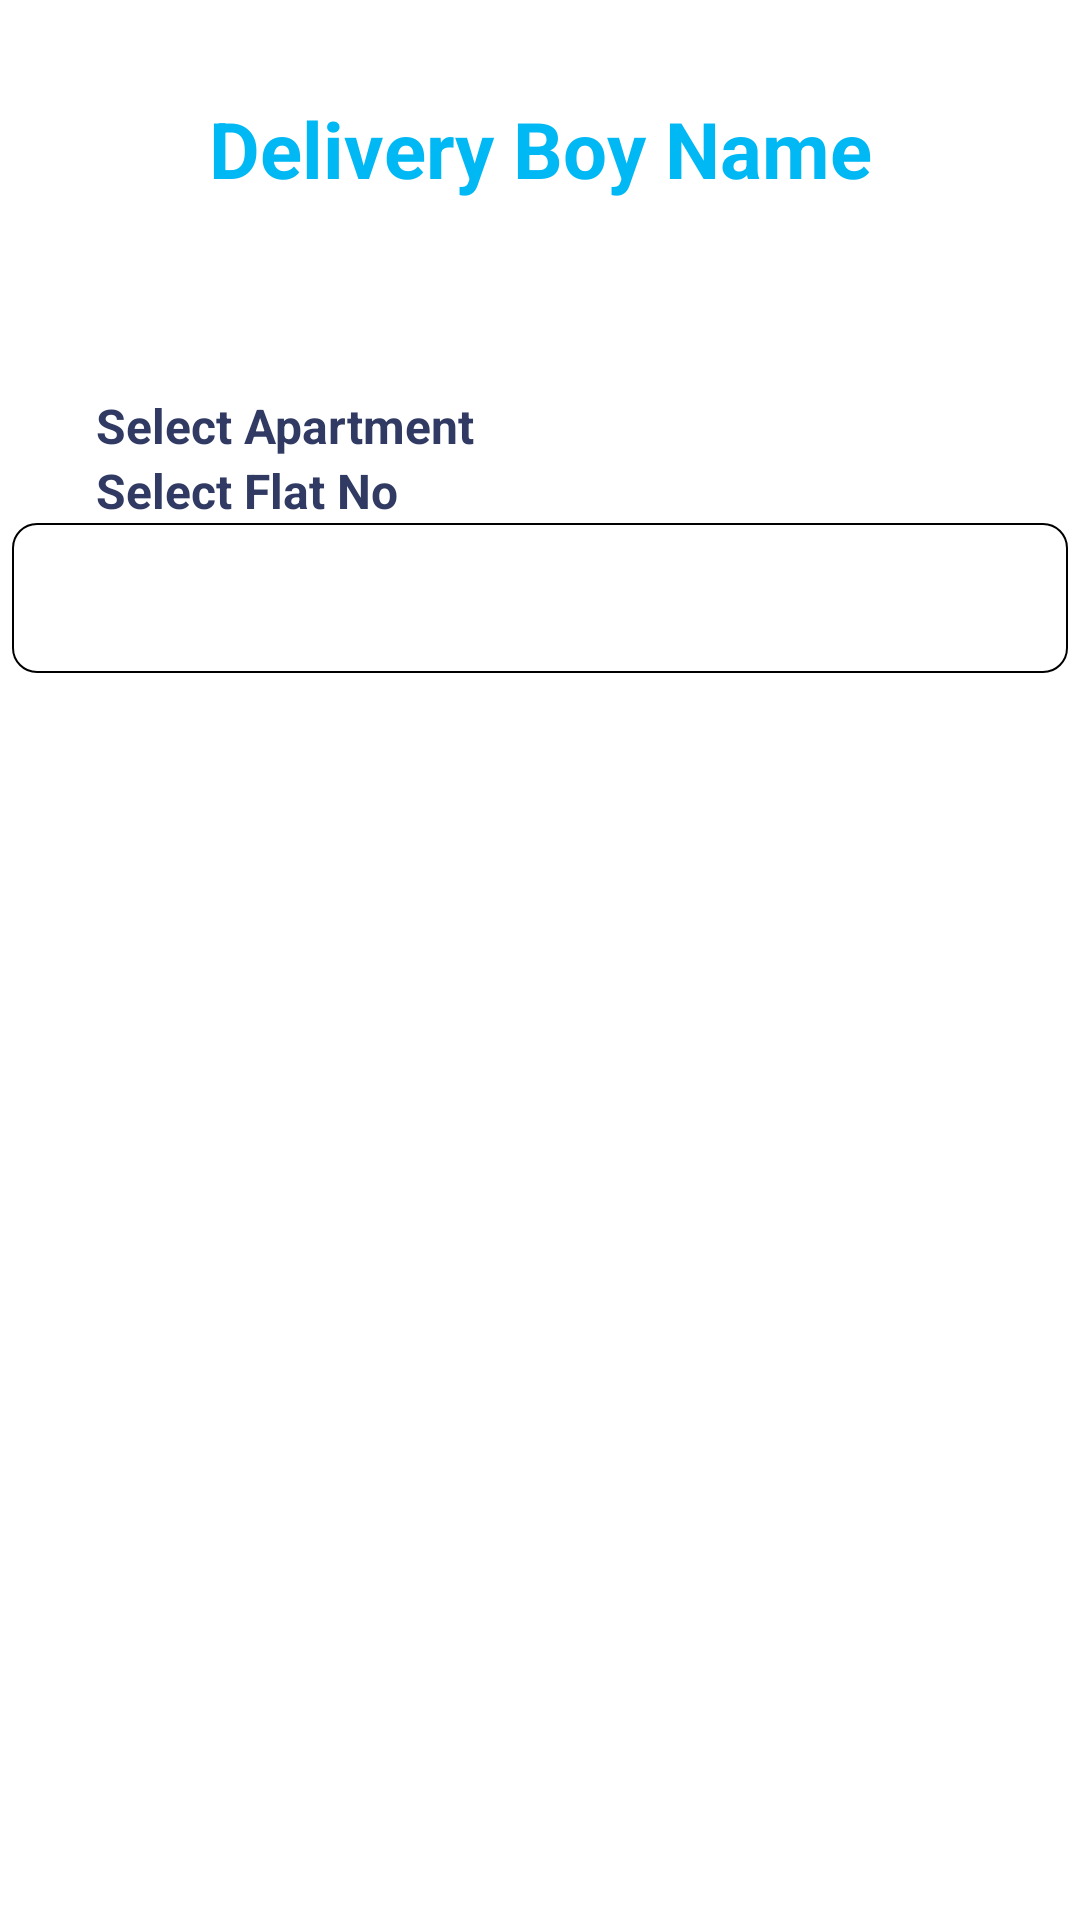

Android layout source for this screen:
<!-- AndroidManifest.xml: application theme AppTheme -->
<!-- res/layout/activity_delivery_boy.xml -->
<?xml version="1.0" encoding="utf-8"?>
<LinearLayout
    android:background="@color/white"
    android:orientation="vertical"
    android:gravity="center_horizontal"
    xmlns:android="http://schemas.android.com/apk/res/android"
    xmlns:app="http://schemas.android.com/apk/res-auto"
    xmlns:tools="http://schemas.android.com/tools"
    android:layout_width="match_parent"
    android:layout_height="match_parent"
    tools:context=".activity.DeliveryBoyActivity">

    <TextView
        android:id="@+id/tvDbName"
        style="@style/tv_label"
        android:textSize="26sp"
        android:padding="32dp"
        android:textColor="@color/colorPrimary"
        android:text="Delivery Boy Name" />
    <TextView
        android:layout_marginTop="32dp"
        style="@style/tv_label"
        android:gravity="start"
        android:paddingStart="32dp"
        android:paddingEnd="32dp"
        android:textColor="@color/colorPrimaryDark"
        android:text="@string/select_apartment" />

        <android.support.v7.widget.RecyclerView
            android:id="@+id/rvDbApartList"
            android:layout_width="wrap_content"
            android:layout_height="wrap_content"/>
        <TextView
            style="@style/tv_label"
            android:gravity="start"
            android:paddingStart="32dp"
            android:paddingEnd="32dp"
            android:textColor="@color/colorPrimaryDark"
            android:text="@string/select_flat_no" />

        <RelativeLayout
            style="@style/rl_spinner_main">

            <Spinner
                android:id="@+id/spn_db_flats"
                style="@style/spinner_main" />

            <ImageView
                android:layout_width="wrap_content"
                android:layout_height="wrap_content"
                android:layout_alignParentEnd="true"
                android:layout_centerVertical="true"
                android:src="@drawable/ic_arrow_down" />
        </RelativeLayout>

    <LinearLayout
        android:id="@+id/llDbOrders"
        android:visibility="gone"
        android:gravity="center_horizontal"
        android:layout_marginTop="@dimen/margin_top"
        android:orientation="vertical"
        android:layout_width="match_parent"
        android:layout_height="wrap_content">
        <TextView
            style="@style/tv_label"
            android:layout_height="wrap_content"
            android:gravity="start"
            android:paddingStart="32dp"
            android:paddingEnd="32dp"
            android:textColor="@color/colorPrimaryDark"
            android:text="@string/select_service" />

        <LinearLayout
            android:orientation="horizontal"
            android:layout_width="wrap_content"
            android:layout_height="wrap_content">

        <LinearLayout
    android:layout_margin="@dimen/margin_top"
    android:orientation="vertical"
    android:gravity="center"
    android:layout_width="wrap_content"
    android:layout_height="wrap_content">


            <ImageView
                android:background="@drawable/bg_btn_main_db"
                android:scaleType="fitXY"
                android:id="@+id/ivDbMyOrder"
                android:layout_width="150dp"
                android:layout_height="150dp"
                android:src="@drawable/ic_pro_orders" />


        <TextView
            android:layout_width="wrap_content"
            android:layout_height="wrap_content"
            android:textSize="14sp"
            android:text="My Order"
            android:background="@drawable/bg_primary"
            android:layout_marginTop="@dimen/margin_top"
            android:paddingEnd="@dimen/margin_top"
            android:paddingStart="@dimen/margin_top"
            android:textColor="@color/white"
            android:textStyle="bold"
            />

</LinearLayout>
<LinearLayout
    android:layout_margin="@dimen/margin_top"
    android:gravity="center"
    android:orientation="vertical"
    android:layout_width="wrap_content"
    android:layout_height="wrap_content">


            <ImageView
                android:background="@drawable/bg_btn_main_db"
                android:scaleType="fitXY"
                android:id="@+id/ivDbNewOrder"
                android:layout_width="150dp"
                android:layout_height="150dp"
                android:src="@drawable/ic_pro_add_cart" />


        <TextView
            android:background="@drawable/bg_primary"
            android:layout_width="wrap_content"
            android:layout_height="wrap_content"
            android:textSize="14sp"
            android:layout_marginTop="@dimen/margin_top"
            android:paddingEnd="@dimen/margin_top"
            android:paddingStart="@dimen/margin_top"
            android:text="New Order"
            android:textColor="@color/white"
            android:textStyle="bold"
            />

</LinearLayout>
        </LinearLayout>
    </LinearLayout>

</LinearLayout>
<!-- resources referenced by this layout -->
<resources>
  <color name="colorPrimary">#00b8f4</color>
  <color name="colorPrimaryDark">#303a63</color>
  <color name="white">#ffffff</color>
  <!-- drawable bg_btn_main_db (drawable) -->
  <?xml version="1.0" encoding="utf-8"?>
  <selector xmlns:android="http://schemas.android.com/apk/res/android">
      <item android:state_pressed="true" >
          <shape>
              <solid
                  android:color="@color/light_grey" />
              <stroke
                  android:width=".5dp"
                  android:color="@color/black" />
              <corners
                  android:radius="8dp" />
          </shape>
      </item>
      <item>
          <shape>
              <solid
                  android:color="@color/white" />
              <stroke
                  android:width=".5dp"
                  android:color="@color/black" />
              <corners
                  android:radius="8dp" />
          </shape>
      </item>
  </selector>
  <!-- drawable bg_primary (drawable) -->
  <shape xmlns:android="http://schemas.android.com/apk/res/android"
      android:shape="rectangle">
      <gradient
          android:centerColor="@color/colorPrimary"
          android:endColor="@color/colorPrimary"
          android:startColor="@color/colorPrimary"
          />
      <corners
          android:radius="4dp"/>
  
  </shape>
  <!-- drawable ic_pro_orders (drawable) -->
  <vector xmlns:android="http://schemas.android.com/apk/res/android"
          android:width="24dp"
          android:height="24dp"
          android:viewportWidth="24.0"
          android:viewportHeight="24.0"
      android:tint="@color/colorPrimary">
      <path
          android:fillColor="#FF000000"
          android:pathData="M20,6h-2.18c0.11,-0.31 0.18,-0.65 0.18,-1 0,-1.66 -1.34,-3 -3,-3 -1.05,0 -1.96,0.54 -2.5,1.35l-0.5,0.67 -0.5,-0.68C10.96,2.54 10.05,2 9,2 7.34,2 6,3.34 6,5c0,0.35 0.07,0.69 0.18,1L4,6c-1.11,0 -1.99,0.89 -1.99,2L2,19c0,1.11 0.89,2 2,2h16c1.11,0 2,-0.89 2,-2L22,8c0,-1.11 -0.89,-2 -2,-2zM15,4c0.55,0 1,0.45 1,1s-0.45,1 -1,1 -1,-0.45 -1,-1 0.45,-1 1,-1zM9,4c0.55,0 1,0.45 1,1s-0.45,1 -1,1 -1,-0.45 -1,-1 0.45,-1 1,-1zM20,19L4,19v-2h16v2zM20,14L4,14L4,8h5.08L7,10.83 8.62,12 11,8.76l1,-1.36 1,1.36L15.38,12 17,10.83 14.92,8L20,8v6z"/>
  </vector>
  <string name="select_apartment">Select Apartment</string>
  <string name="select_flat_no">Select Flat No</string>
  <string name="select_service">Select Service</string>
  <style name="rl_spinner_main">
          <item name="android:layout_marginEnd">4dp</item>
          <item name="android:layout_marginStart">4dp</item>
          <item name="android:layout_height">50dp</item>
          <item name="android:background">@drawable/bg_btn_main_db</item>
          <item name="android:layout_width">match_parent</item>
      </style>
  <style name="spinner_main">
          <item name="android:background">@android:color/transparent</item>
          <item name="android:spinnerMode">dropdown</item>
          <item name="android:layout_height">50dp</item>
          <item name="android:layout_width">match_parent</item>
      </style>
  <style name="tv_label">
          <item name="android:layout_height">wrap_content</item>
          <item name="android:layout_width">match_parent</item>
          <item name="android:gravity">center</item>
          <item name="android:textSize">16sp</item>
          <item name="android:textStyle">bold</item>
          <item name="android:layout_marginTop">@dimen/margin_top</item>
          <item name="android:textColor">@color/white</item>
  
  
      </style>
  <style name="AppTheme" parent="Theme.AppCompat.Light.NoActionBar">
          
          <item name="colorPrimary">@color/colorPrimary</item>
          <item name="colorPrimaryDark">@color/colorPrimaryDark</item>
          <item name="colorAccent">@color/colorAccent</item>
      </style>
  <color name="light_grey">#e6e4e4</color>
  <color name="black">#000</color>
  <color name="colorAccent">#00b8f4</color>
</resources>
